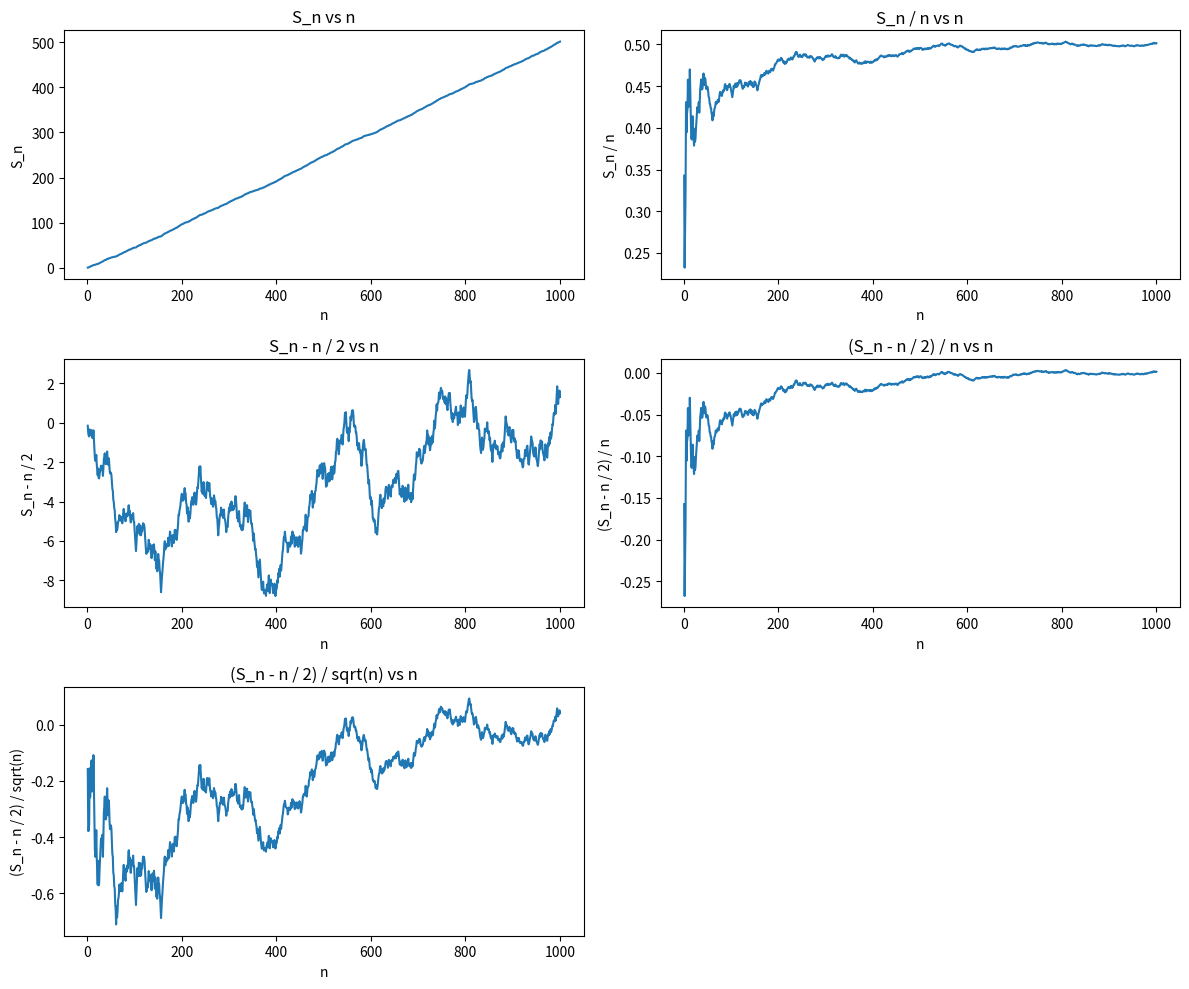

This chart was generated by the following Python code:
import numpy as np
import matplotlib.pyplot as plt

# Number of random variables
n = 1000

# Generate a sequence of n uniform random variables between 0 and 1
U = np.random.uniform(0, 1, n)

# Compute S_n = sum of U_1 to U_n for each n
S_n = np.cumsum(U)  # cumulative sum of U

# Create the values for each plot
n_values = np.arange(1, n + 1)  # n = 1, 2, ..., 1000
S_n_div_n = S_n / n_values  # S_n / n
S_n_minus_n_over_2 = S_n - n_values / 2  # S_n - n / 2
S_n_minus_n_over_2_div_n = (S_n - n_values / 2) / n_values  # (S_n - n / 2) / n
S_n_minus_n_over_2_div_sqrt_n = (S_n - n_values / 2) / np.sqrt(n_values)  # (S_n - n / 2) / sqrt(n)

# Plotting
plt.figure(figsize=(12, 10))

# (a) Plot S_n vs n
plt.subplot(3, 2, 1)
plt.plot(n_values, S_n)
plt.title('S_n vs n')
plt.xlabel('n')
plt.ylabel('S_n')

# (b) Plot S_n / n vs n
plt.subplot(3, 2, 2)
plt.plot(n_values, S_n_div_n)
plt.title('S_n / n vs n')
plt.xlabel('n')
plt.ylabel('S_n / n')

# (c) Plot S_n - n / 2 vs n
plt.subplot(3, 2, 3)
plt.plot(n_values, S_n_minus_n_over_2)
plt.title('S_n - n / 2 vs n')
plt.xlabel('n')
plt.ylabel('S_n - n / 2')

# (d) Plot (S_n - n / 2) / n vs n
plt.subplot(3, 2, 4)
plt.plot(n_values, S_n_minus_n_over_2_div_n)
plt.title('(S_n - n / 2) / n vs n')
plt.xlabel('n')
plt.ylabel('(S_n - n / 2) / n')

# (e) Plot (S_n - n / 2) / sqrt(n) vs n
plt.subplot(3, 2, 5)
plt.plot(n_values, S_n_minus_n_over_2_div_sqrt_n)
plt.title('(S_n - n / 2) / sqrt(n) vs n')
plt.xlabel('n')
plt.ylabel('(S_n - n / 2) / sqrt(n)')

# Adjust layout
plt.tight_layout()
plt.show()
